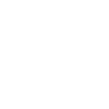
t = 0.00 s
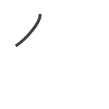
t = 0.75 s
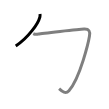
t = 1.50 s
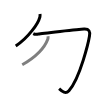
t = 2.50 s
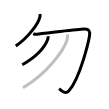
t = 3.25 s
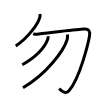
t = 4.00 s

The animated SVG that drew these frames (rendered in a browser with its animation timeline set to each time). Animation: 4 SMIL elements (animate=4); one cycle of 4.00 s.

<svg width="109px" height="109px" viewBox="0 0 px 109px" xmlns="http://www.w3.org/2000/svg" xmlns:xlink="http://www.w3.org/1999/xlink" xml:space="preserve" version="1.1"  baseProfile="full">
<path d="M40,14c0.07,0.75,0.14,1.95-0.14,3.03C38.21,23.41,28.73,37.42,15.75,46" style="fill:none;stroke:black;stroke-width:3;opacity:0">
  <animate attributeType="CSS" attributeName="opacity" from="0" to="1" begin="0s" dur="1s" repeatCount="Indefinite" fill="freeze" />
</path>
<path d="M33.25,33.64c1.29,0.67,3.1,0.9,5.16,0.45c2.06-0.45,40.5-4.76,45.66-4.98c5.16-0.22,6.2,2.24,5.42,6.95c-0.77,4.71-9.2,41.9-20.55,54.68c-3.41,3.84-6.71,0.68-9.76-2.12" style="fill:none;stroke:black;stroke-width:3;opacity:0">
  <animate attributeType="CSS" attributeName="opacity" from="0" to="1" begin="1s" dur="1s" repeatCount="Indefinite" fill="freeze" />
</path>
<path d="M48,36.25c0.07,0.67,0.2,1.75-0.14,2.7c-3.36,9.3-12.36,18.16-25.61,25.8" style="fill:none;stroke:black;stroke-width:3;opacity:0">
  <animate attributeType="CSS" attributeName="opacity" from="0" to="1" begin="2s" dur="1s" repeatCount="Indefinite" fill="freeze" />
</path>
<path d="M67.44,34.5c0.13,1.26,0.27,3.24-0.26,5.04C64.08,50.16,47.32,73.48,23,87.75" style="fill:none;stroke:black;stroke-width:3;opacity:0">
  <animate attributeType="CSS" attributeName="opacity" from="0" to="1" begin="3s" dur="1s" repeatCount="Indefinite" fill="freeze" />
</path>
</svg>
